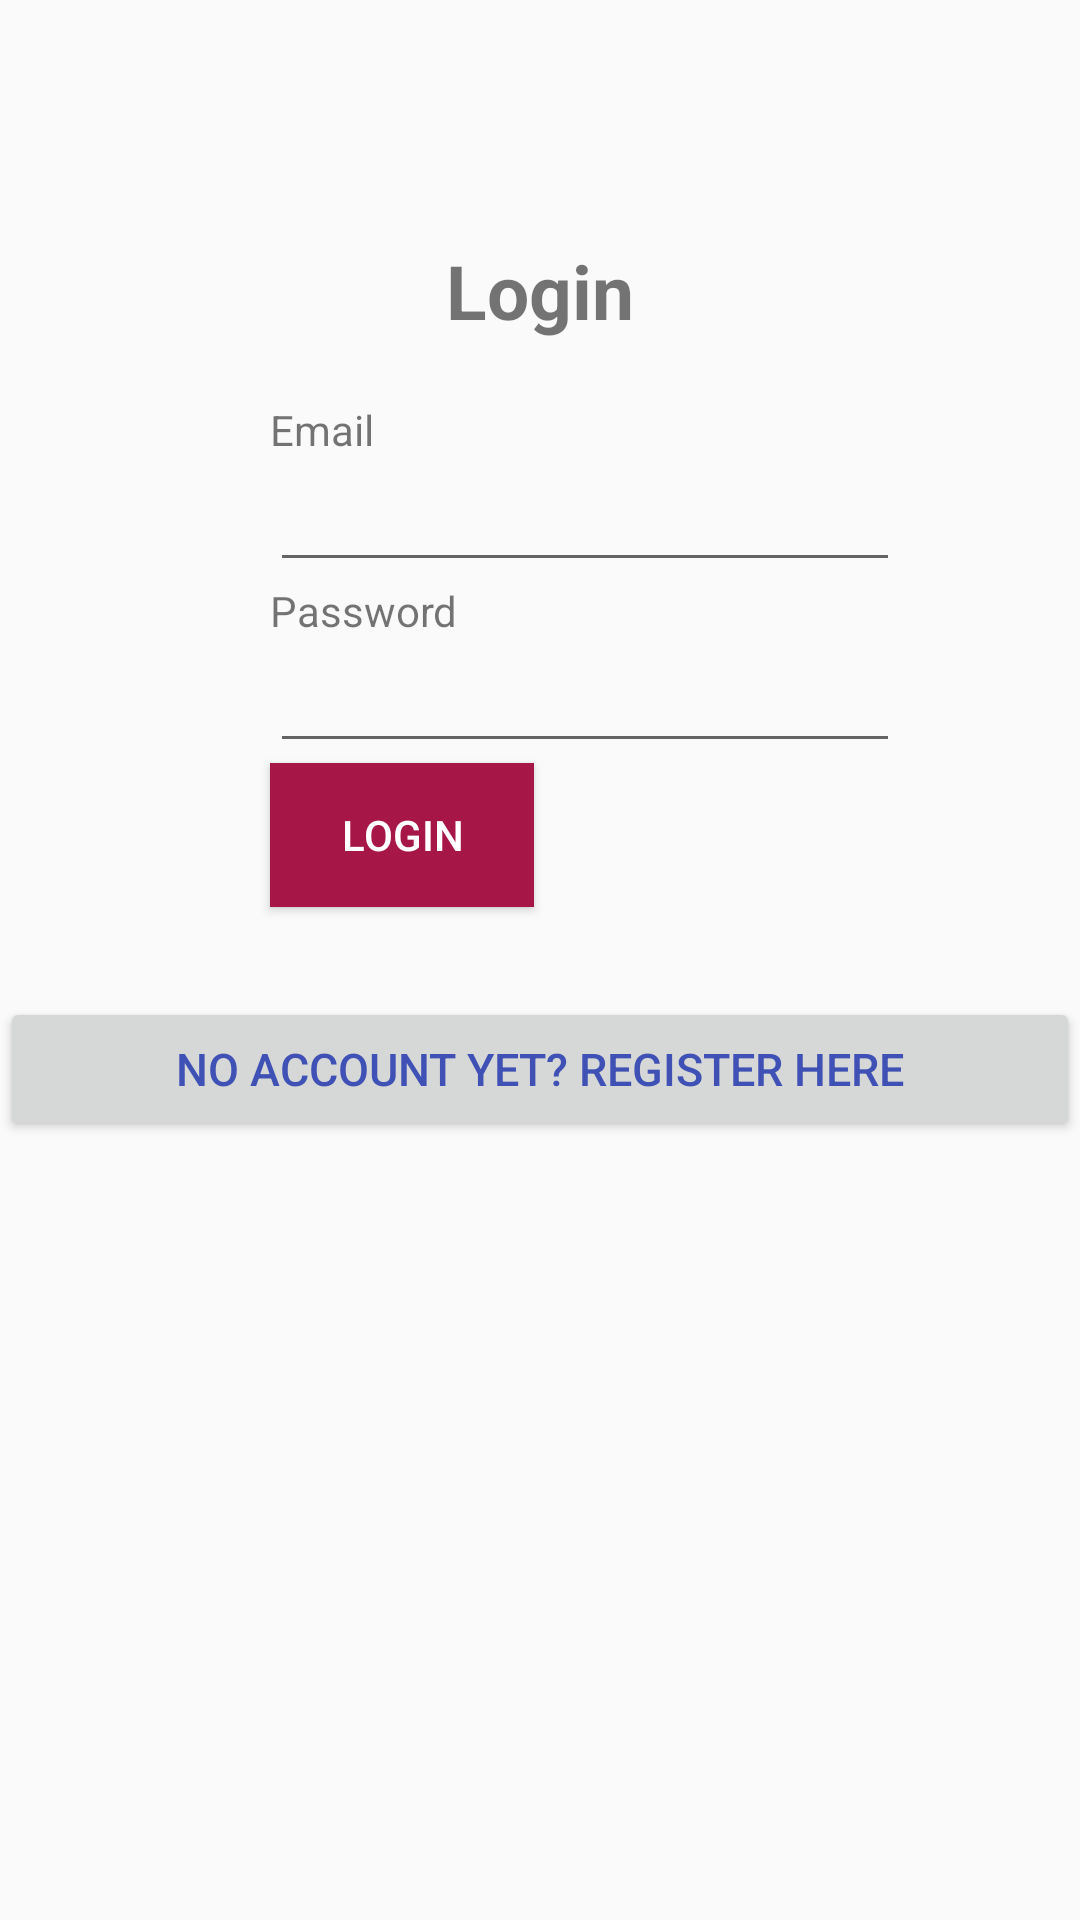

Android layout source for this screen:
<!-- AndroidManifest.xml: application theme AppTheme -->
<!-- res/layout/activity_login.xml -->
<?xml version="1.0" encoding="utf-8"?>
<LinearLayout xmlns:android="http://schemas.android.com/apk/res/android"
    xmlns:tools="http://schemas.android.com/tools"
    android:orientation="vertical" android:layout_width="match_parent"
    android:layout_height="match_parent"
    tools:context=".LoginActivity">
    <TextView
        android:id="@+id/loginscrn"
        android:layout_width="wrap_content"
        android:layout_height="wrap_content"
        android:layout_marginTop="80dp"
        android:text="@string/login"
        android:textSize="25sp"
        android:textStyle="bold"
        android:layout_gravity="center"/>

    <TextView
        android:id="@+id/fsttxt"
        android:layout_width="wrap_content"
        android:layout_height="wrap_content"
        android:layout_marginStart="90dp"
        android:layout_marginLeft="90dp"
        android:layout_marginTop="20dp"
        android:text="@string/email" />
    <EditText
        android:id="@+id/editEmail"
        android:layout_width="wrap_content"
        android:layout_height="wrap_content"
        android:layout_marginStart="90dp"
        android:layout_marginLeft="90dp"
        android:ems="10"
        android:inputType="textEmailAddress"/>
    <TextView
        android:id="@+id/secTxt"
        android:layout_width="wrap_content"
        android:layout_height="wrap_content"
        android:text="@string/password"
        android:layout_marginStart="90dp"
        android:layout_marginLeft="90dp" />
    <EditText
        android:id="@+id/editPassword"
        android:layout_width="wrap_content"
        android:layout_height="wrap_content"
        android:layout_marginStart="90dp"
        android:layout_marginLeft="90dp"
        android:inputType="textPassword"
        android:ems="10" />
    <Button
        android:id="@+id/buttonLogin"
        android:layout_width="wrap_content"
        android:layout_height="wrap_content"
        android:layout_marginStart="90dp"
        android:layout_marginLeft="90dp"
        android:background="@color/colorPrimary"
        android:text="@string/login"
        android:textColor="@color/white"/>
    <Button
        android:id="@+id/buttonRegister"
        android:layout_width="match_parent"
        android:layout_height="wrap_content"
        android:layout_marginTop="30dp"

        android:text="@string/reg"
        android:gravity="center"
        android:textSize="15sp"
        android:textColor="#3F51B5"/>
</LinearLayout>
<!-- resources referenced by this layout -->
<resources>
  <color name="colorPrimary">#A61646</color>
  <color name="white">#FFFFFF</color>
  <string name="email">Email</string>
  <string name="login">Login</string>
  <string name="password">Password</string>
  <string name="reg">No account yet? Register here</string>
  <style name="AppTheme" parent="Theme.AppCompat.Light.DarkActionBar">
          
          <item name="colorPrimary">@color/colorPrimary</item>
          <item name="colorPrimaryDark">@color/colorPrimaryDark</item>
          <item name="colorAccent">@color/colorAccent</item>
      </style>
  <color name="colorPrimaryDark">#8C123B</color>
  <color name="colorAccent">#E91E63</color>
</resources>
